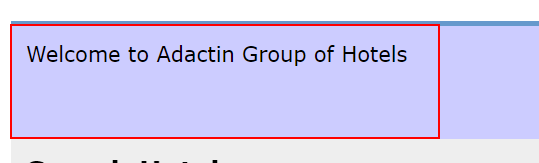
Workflow: TC106

Step 1: find the table cell in window 'Adactin.com - Search Hotel' (chrome.exe)

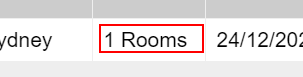
Step 2: get-attribute of the text box in window 'Adactin.com - Select Hotel' (chrome.exe)
